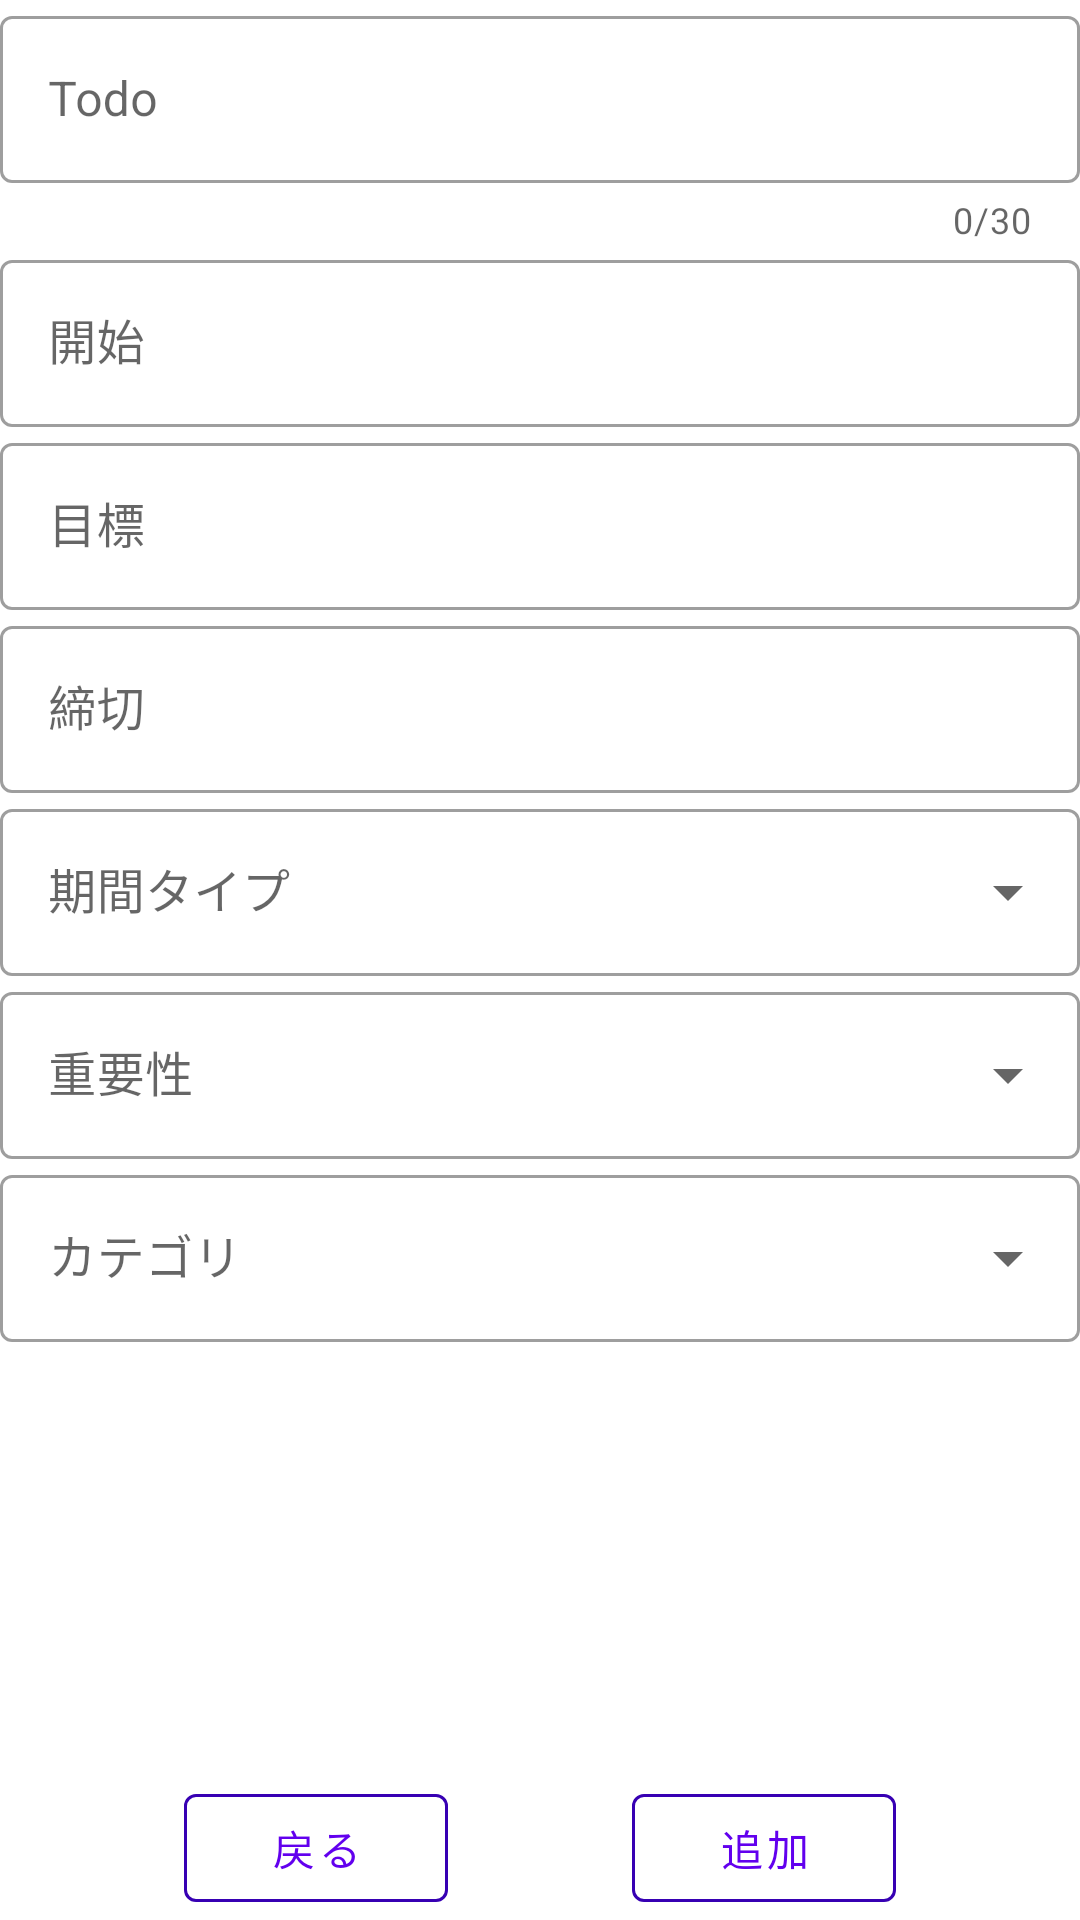

Reconstruct the res/layout file that produces this screen, plus the resources it refers to.
<!-- AndroidManifest.xml: application theme Theme.Todolist -->
<!-- res/layout/activity_todo_add.xml -->
<?xml version="1.0" encoding="utf-8"?>
<androidx.constraintlayout.widget.ConstraintLayout xmlns:android="http://schemas.android.com/apk/res/android"
    xmlns:tools="http://schemas.android.com/tools"
    android:layout_width="match_parent"
    android:layout_height="match_parent"
    xmlns:app="http://schemas.android.com/apk/res-auto">

    <com.google.android.material.textfield.TextInputLayout
        android:id="@+id/text_input_todo"
        android:layout_width="match_parent"
        android:layout_height="wrap_content"
        app:counterEnabled="true"
        app:counterMaxLength="30"
        app:layout_constraintStart_toStartOf="parent"
        app:layout_constraintTop_toTopOf="parent"
        app:hintAnimationEnabled="true"
        style="@style/Widget.MaterialComponents.TextInputLayout.OutlinedBox"
        >
    <com.google.android.material.textfield.TextInputEditText
        android:id="@+id/edit_text_todo"
        android:layout_width="match_parent"
        android:layout_height="wrap_content"
        android:hint="@string/todo"
        android:autofillHints=""
        android:inputType="text"

        />
    </com.google.android.material.textfield.TextInputLayout>

<com.google.android.material.textfield.TextInputLayout
    android:id="@+id/text_input_start_date"
    android:layout_width="match_parent"
    android:layout_height="wrap_content"
    app:layout_constraintStart_toStartOf="parent"
    app:layout_constraintTop_toBottomOf="@+id/text_input_todo"
    app:hintAnimationEnabled="true"
    style="@style/Widget.MaterialComponents.TextInputLayout.OutlinedBox"

    >
    <com.google.android.material.textfield.TextInputEditText
        android:id="@+id/edit_text_start_date"
        android:layout_width="match_parent"
        android:layout_height="wrap_content"
        android:hint="@string/start_date"
        android:autofillHints=""
        android:inputType="date"
        android:clickable="true"
        android:focusable="false"
/>
</com.google.android.material.textfield.TextInputLayout>

    <com.google.android.material.textfield.TextInputLayout
        android:id="@+id/text_input_goal_date"
        android:layout_width="match_parent"
        android:layout_height="wrap_content"
        app:layout_constraintStart_toStartOf="parent"
        app:layout_constraintTop_toBottomOf="@+id/text_input_start_date"
        app:hintAnimationEnabled="true"
        style="@style/Widget.MaterialComponents.TextInputLayout.OutlinedBox"

        >
    <com.google.android.material.textfield.TextInputEditText
        android:id="@+id/edit_text_goal_date"
        android:layout_width="match_parent"
        android:layout_height="wrap_content"
        android:hint="@string/goal_date"
        android:autofillHints=""
        android:inputType="date"
        android:clickable="true"
        android:focusable="false" />
    </com.google.android.material.textfield.TextInputLayout>

    <com.google.android.material.textfield.TextInputLayout
        android:id="@+id/text_input_deadline_date"
        android:layout_width="match_parent"
        android:layout_height="wrap_content"
        app:layout_constraintStart_toStartOf="parent"
        app:layout_constraintTop_toBottomOf="@+id/text_input_goal_date"
        app:hintAnimationEnabled="true"
        style="@style/Widget.MaterialComponents.TextInputLayout.OutlinedBox"

        >
    <com.google.android.material.textfield.TextInputEditText
        android:id="@+id/edit_text_deadline_date"
        android:layout_width="match_parent"
        android:layout_height="wrap_content"
        android:hint="@string/deadline_date"
        android:autofillHints=""
        android:inputType="date"
        android:clickable="true"
        android:focusable="false" />
    </com.google.android.material.textfield.TextInputLayout>


    <com.google.android.material.textfield.TextInputLayout
        android:id="@+id/term_type_menu"
        style="@style/Widget.MaterialComponents.TextInputLayout.OutlinedBox.ExposedDropdownMenu"
        android:layout_width="match_parent"
        android:layout_height="wrap_content"
        android:hint="@string/term_type"
        app:layout_constraintTop_toBottomOf="@+id/text_input_deadline_date"
        app:hintEnabled="true"
        app:hintAnimationEnabled="true"
        >

        <AutoCompleteTextView
            android:layout_width="match_parent"
            android:layout_height="wrap_content"
            android:inputType="none"
            />

    </com.google.android.material.textfield.TextInputLayout>

    <com.google.android.material.textfield.TextInputLayout
        android:id="@+id/enthusiasm_type_menu"
        style="@style/Widget.MaterialComponents.TextInputLayout.OutlinedBox.ExposedDropdownMenu"
        android:layout_width="match_parent"
        android:layout_height="wrap_content"
        android:hint="@string/importance_type"
        app:layout_constraintTop_toBottomOf="@+id/term_type_menu"
        app:hintEnabled="true"
        app:hintAnimationEnabled="true"
        >

        <AutoCompleteTextView
            android:layout_width="match_parent"
            android:layout_height="wrap_content"
            android:inputType="none"
            />

    </com.google.android.material.textfield.TextInputLayout>

    <com.google.android.material.textfield.TextInputLayout
        android:id="@+id/category_menu"
        style="@style/Widget.MaterialComponents.TextInputLayout.OutlinedBox.ExposedDropdownMenu"
        android:layout_width="match_parent"
        android:layout_height="wrap_content"
        android:hint="@string/category"
        app:layout_constraintTop_toBottomOf="@+id/enthusiasm_type_menu"
        app:hintEnabled="true"
        app:hintAnimationEnabled="true"
        >

        <AutoCompleteTextView
            android:layout_width="match_parent"
            android:layout_height="wrap_content"
            android:inputType="none"
            />

    </com.google.android.material.textfield.TextInputLayout>

    <com.google.android.material.button.MaterialButton
        android:id="@+id/back_button"
        android:layout_width="wrap_content"
        android:layout_height="wrap_content"
        android:text="@string/back"
        app:layout_constraintBottom_toBottomOf="parent"
        app:layout_constraintStart_toStartOf="parent"
        app:layout_constraintEnd_toStartOf="@+id/save_button"
        app:strokeColor="@color/purple_700"
        style="@style/Widget.MaterialComponents.Button.OutlinedButton"
        />
    <com.google.android.material.button.MaterialButton
        android:id="@+id/save_button"
        android:layout_width="wrap_content"
        android:layout_height="wrap_content"
        android:text="@string/add"

        app:layout_constraintBottom_toBottomOf="parent"
        app:layout_constraintEnd_toEndOf="parent"
        app:layout_constraintStart_toEndOf="@+id/back_button"
        app:strokeColor="@color/purple_700"
        style="@style/Widget.MaterialComponents.Button.OutlinedButton"
        />


</androidx.constraintlayout.widget.ConstraintLayout>
<!-- resources referenced by this layout -->
<resources>
  <color name="purple_700">#FF3700B3</color>
  <string name="add">追加</string>
  <string name="back">戻る</string>
  <string name="category">カテゴリ</string>
  <string name="deadline_date">締切</string>
  <string name="goal_date">目標</string>
  <string name="importance_type">重要性</string>
  <string name="start_date">開始</string>
  <string name="term_type">期間タイプ</string>
  <string name="todo">Todo</string>
  <style name="Theme.Todolist" parent="Theme.MaterialComponents.DayNight.DarkActionBar">
          
          <item name="colorPrimary">@color/purple_500</item>
          <item name="colorPrimaryVariant">@color/purple_700</item>
          <item name="colorOnPrimary">@color/white</item>
          
          <item name="colorSecondary">@color/teal_200</item>
          <item name="colorSecondaryVariant">@color/teal_700</item>
          <item name="colorOnSecondary">@color/black</item>
          
          <item name="android:statusBarColor" tools:targetApi="l">?attr/colorPrimaryVariant</item>
          
      </style>
  <color name="purple_500">#FF6200EE</color>
  <color name="white">#FFFFFFFF</color>
  <color name="teal_200">#FF03DAC5</color>
  <color name="teal_700">#FF018786</color>
  <color name="black">#FF000000</color>
</resources>
